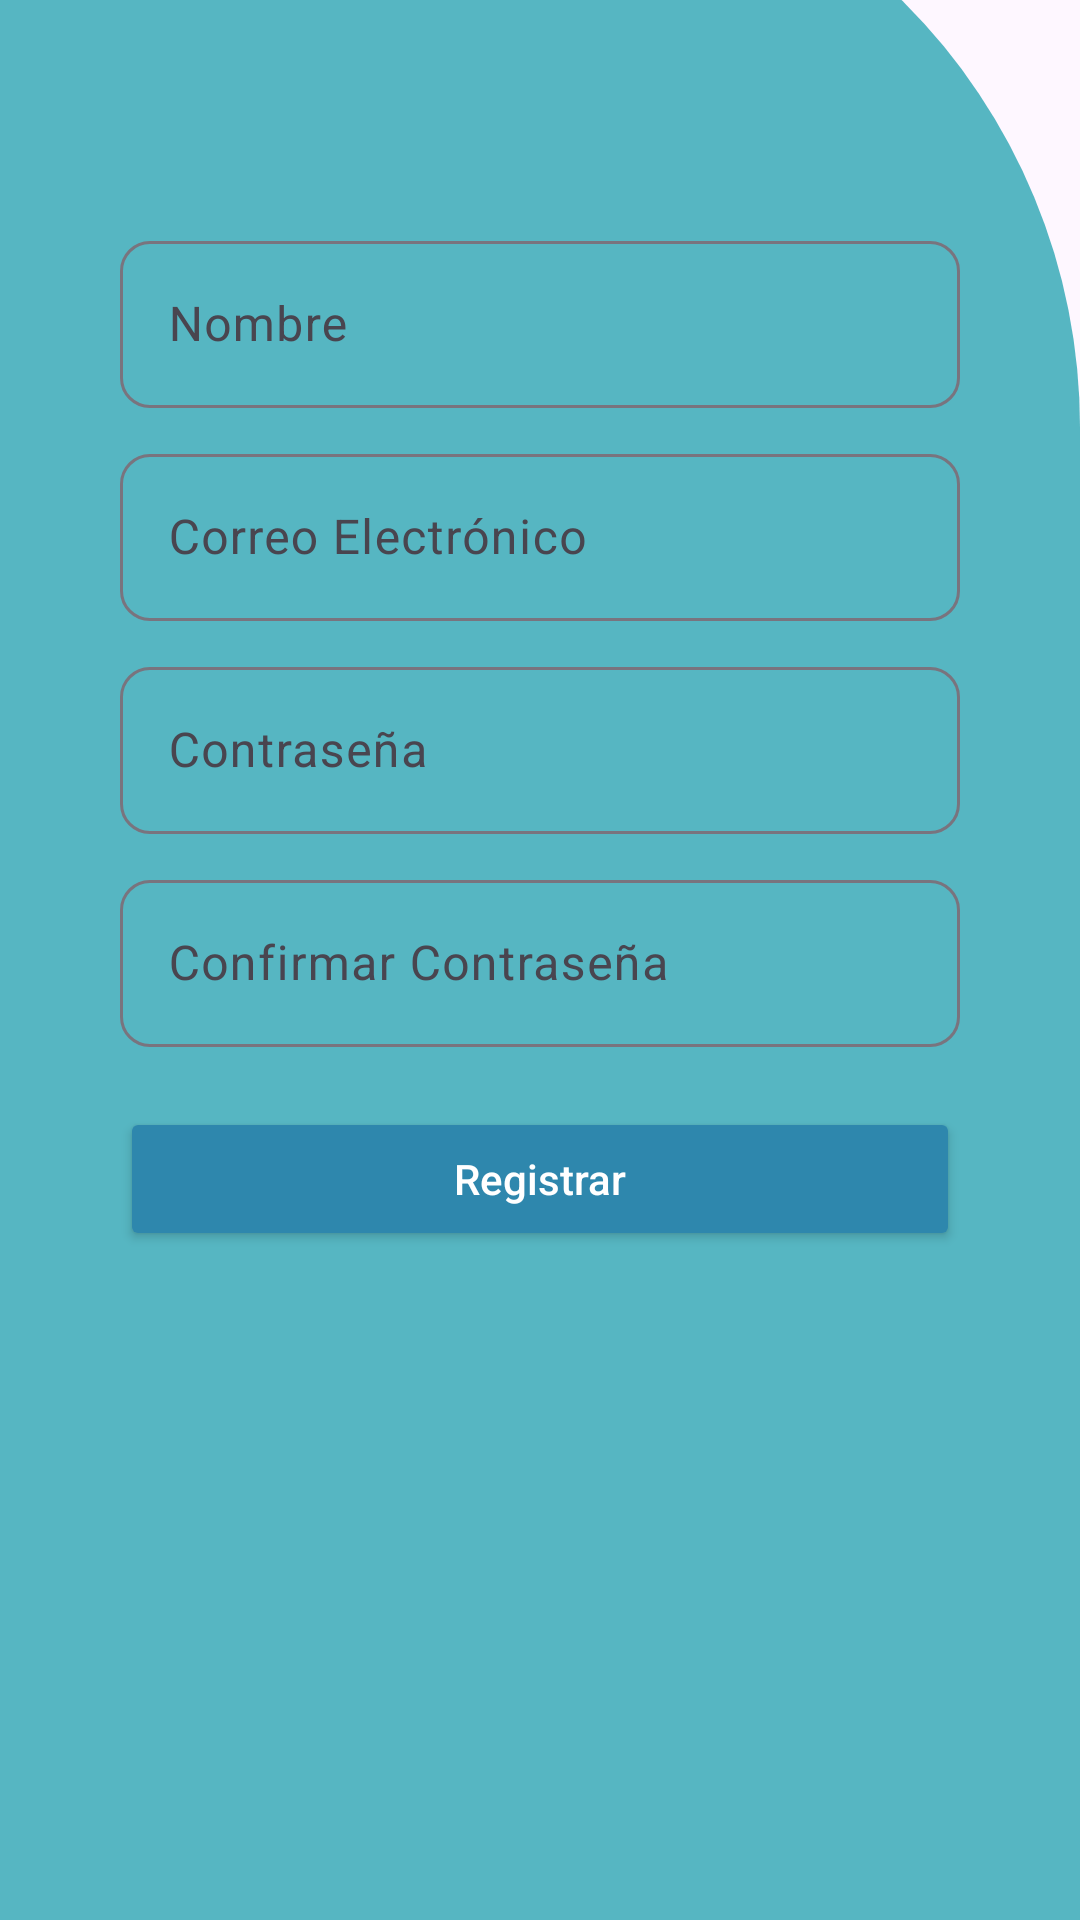

The Android layout XML behind this screen, and the referenced resources:
<!-- AndroidManifest.xml: application theme Theme.MYCARD -->
<!-- res/layout/activity_registeruser.xml -->
<?xml version="1.0" encoding="utf-8"?>
<androidx.constraintlayout.widget.ConstraintLayout xmlns:android="http://schemas.android.com/apk/res/android"
    xmlns:app="http://schemas.android.com/apk/res-auto"
    xmlns:tools="http://schemas.android.com/tools"
    android:id="@+id/main"
    android:layout_width="match_parent"
    android:layout_height="match_parent"
    tools:context=".registeruser">

    <TextView
        android:id="@+id/textView6"
        android:layout_width="wrap_content"
        android:layout_height="wrap_content"
        android:fontFamily="@font/roboto_bold"
        android:text="Registrate!!!"
        android:textSize="50sp"
        android:textColor="@color/black"
        app:layout_constraintBottom_toTopOf="@+id/backgroundImage"
        app:layout_constraintEnd_toEndOf="parent"
        app:layout_constraintStart_toStartOf="parent"
        app:layout_constraintTop_toTopOf="parent"
        app:layout_constraintVertical_bias="0.542" />

    <ImageView
        android:id="@+id/backgroundImage"
        android:layout_width="0dp"
        android:layout_height="700dp"
        android:contentDescription="@string/xsx"
        android:scaleType="centerCrop"
        app:layout_constraintBottom_toBottomOf="parent"
        app:layout_constraintEnd_toEndOf="parent"
        app:layout_constraintHorizontal_bias="0.0"
        app:layout_constraintStart_toStartOf="parent"
        app:layout_constraintTop_toTopOf="parent"
        app:layout_constraintVertical_bias="0.968"
        app:srcCompat="@drawable/register_fondo" />

    <LinearLayout
        android:layout_width="match_parent"
        android:layout_height="wrap_content"
        android:layout_marginStart="30dp"
        android:layout_marginEnd="30dp"
        android:orientation="vertical"
        android:padding="10dp"
        app:layout_constraintBottom_toBottomOf="@+id/backgroundImage"
        app:layout_constraintEnd_toEndOf="parent"
        app:layout_constraintHorizontal_bias="0.0"
        app:layout_constraintStart_toStartOf="parent"
        app:layout_constraintTop_toTopOf="@+id/backgroundImage"
        app:layout_constraintVertical_bias="0.345">

        <com.google.android.material.textfield.TextInputLayout
            android:id="@+id/textInputLayout1"
            android:layout_width="match_parent"
            android:layout_height="wrap_content"
            android:layout_marginTop="10dp"
            app:boxBackgroundMode="outline"
            app:boxCornerRadiusBottomEnd="10dp"
            app:boxCornerRadiusBottomStart="10dp"
            app:boxCornerRadiusTopEnd="10dp"
            app:boxCornerRadiusTopStart="10dp"
            app:endIconDrawable="@drawable/user">

            <com.google.android.material.textfield.TextInputEditText
                android:id="@+id/editTextName"
                android:layout_width="match_parent"
                android:layout_height="wrap_content"
                android:hint="Nombre"
                android:inputType="textPersonName" />
        </com.google.android.material.textfield.TextInputLayout>

        <com.google.android.material.textfield.TextInputLayout
            android:id="@+id/textInputLayout2"
            android:layout_width="match_parent"
            android:layout_height="wrap_content"
            android:layout_marginTop="10dp"
            app:boxBackgroundMode="outline"
            app:boxCornerRadiusBottomEnd="10dp"
            app:boxCornerRadiusBottomStart="10dp"
            app:boxCornerRadiusTopEnd="10dp"
            app:boxCornerRadiusTopStart="10dp"
            app:endIconDrawable="@drawable/email">

            <com.google.android.material.textfield.TextInputEditText
                android:id="@+id/editTextEmail"
                android:layout_width="match_parent"
                android:layout_height="wrap_content"
                android:hint="Correo Electrónico"
                android:inputType="textEmailAddress" />
        </com.google.android.material.textfield.TextInputLayout>

        <com.google.android.material.textfield.TextInputLayout
            android:id="@+id/textInputLayout3"
            android:layout_width="match_parent"
            android:layout_height="wrap_content"
            android:layout_marginTop="10dp"
            app:boxBackgroundMode="outline"
            app:boxCornerRadiusBottomEnd="10dp"
            app:boxCornerRadiusBottomStart="10dp"
            app:boxCornerRadiusTopEnd="10dp"
            app:boxCornerRadiusTopStart="10dp"
            app:endIconDrawable="@drawable/password">

            <com.google.android.material.textfield.TextInputEditText
                android:id="@+id/editTextPassword"
                android:layout_width="match_parent"
                android:layout_height="wrap_content"
                android:hint="Contraseña"
                android:inputType="textPassword" />
        </com.google.android.material.textfield.TextInputLayout>

        <com.google.android.material.textfield.TextInputLayout
            android:id="@+id/textInputLayout4"
            android:layout_width="match_parent"
            android:layout_height="wrap_content"
            android:layout_marginTop="10dp"
            app:boxBackgroundMode="outline"
            app:boxCornerRadiusBottomEnd="10dp"
            app:boxCornerRadiusBottomStart="10dp"
            app:boxCornerRadiusTopEnd="10dp"
            app:boxCornerRadiusTopStart="10dp">

            <com.google.android.material.textfield.TextInputEditText
                android:id="@+id/editTextConfirmPassword"
                android:layout_width="match_parent"
                android:layout_height="wrap_content"
                android:hint="Confirmar Contraseña"
                android:inputType="textPassword" />
        </com.google.android.material.textfield.TextInputLayout>

        <Button
            android:id="@+id/btnRegister"
            android:layout_width="match_parent"
            android:layout_height="wrap_content"
            android:layout_marginTop="20dp"
            android:backgroundTint="@color/color_boton_fondo"
            android:text="Registrar"
            android:textAllCaps="false"
            android:textColor="@android:color/white" />

    </LinearLayout>

</androidx.constraintlayout.widget.ConstraintLayout>
<!-- resources referenced by this layout -->
<resources>
  <color name="black">#FF000000</color>
  <color name="color_boton_fondo">#2e87ad</color>
  <!-- drawable email (drawable) -->
  <vector xmlns:android="http://schemas.android.com/apk/res/android"
      android:width="20dp"
      android:height="20dp"
      android:viewportWidth="24"
      android:viewportHeight="24">
    <path
        android:pathData="M4,7L10.2,11.65C11.267,12.45 12.733,12.45 13.8,11.65L20,7"
        android:strokeLineJoin="round"
        android:strokeWidth="2"
        android:fillColor="#00000000"
        android:strokeColor="#000000"
        android:strokeLineCap="round"/>
    <path
        android:pathData="M5,5L19,5A2,2 0,0 1,21 7L21,17A2,2 0,0 1,19 19L5,19A2,2 0,0 1,3 17L3,7A2,2 0,0 1,5 5z"
        android:strokeWidth="2"
        android:fillColor="#00000000"
        android:strokeColor="#000000"
        android:strokeLineCap="round"/>
  </vector>
  <!-- drawable password (drawable) -->
  <vector xmlns:android="http://schemas.android.com/apk/res/android"
      android:width="20dp"
      android:height="20dp"
      android:viewportWidth="48"
      android:viewportHeight="48">
    <path
        android:fillColor="#FF000000"
        android:pathData="M39,18L35,18L35,13A11,11 0,0 0,24 2L22,2A11,11 0,0 0,11 13v5L7,18a2,2 0,0 0,-2 2L5,44a2,2 0,0 0,2 2L39,46a2,2 0,0 0,2 -2L41,20A2,2 0,0 0,39 18ZM15,13a7,7 0,0 1,7 -7h2a7,7 0,0 1,7 7v5L15,18ZM14,35a3,3 0,1 1,3 -3A2.9,2.9 0,0 1,14 35ZM23,35a3,3 0,1 1,3 -3A2.9,2.9 0,0 1,23 35ZM32,35a3,3 0,1 1,3 -3A2.9,2.9 0,0 1,32 35Z"/>
  </vector>
  <!-- drawable register_fondo (drawable) -->
  <?xml version="1.0" encoding="utf-8"?>
  <shape xmlns:android="http://schemas.android.com/apk/res/android"
      android:shape="rectangle">
      <stroke
          android:width="0dp"
          />
  
      <solid android:color="@color/color_fondo"/>
      <size android:height="100px"/>
      <corners
          android:topRightRadius="200dp"/>
  </shape>
  <!-- drawable user (drawable) -->
  <vector xmlns:android="http://schemas.android.com/apk/res/android"
      android:width="20dp"
      android:height="20dp"
      android:viewportWidth="24"
      android:viewportHeight="24">
    <path
        android:pathData="M16,7C16,9.209 14.209,11 12,11C9.791,11 8,9.209 8,7C8,4.791 9.791,3 12,3C14.209,3 16,4.791 16,7Z"
        android:strokeLineJoin="round"
        android:strokeWidth="2"
        android:fillColor="#00000000"
        android:strokeColor="#000000"
        android:strokeLineCap="round"/>
    <path
        android:pathData="M12,14C8.134,14 5,17.134 5,21H19C19,17.134 15.866,14 12,14Z"
        android:strokeLineJoin="round"
        android:strokeWidth="2"
        android:fillColor="#00000000"
        android:strokeColor="#000000"
        android:strokeLineCap="round"/>
  </vector>
  <string name="xsx">TODO</string>
  <style name="Theme.MYCARD" parent="Base.Theme.MYCARD" />
  <color name="color_fondo">#56b6c2</color>
  <style name="Base.Theme.MYCARD" parent="Theme.Material3.DayNight.NoActionBar">
          
          
      </style>
</resources>
